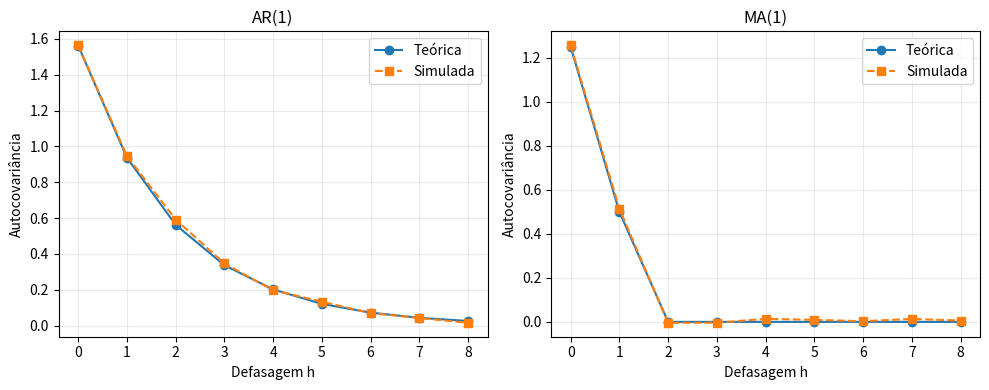

Recreate this plot in Python.
import numpy as np
import matplotlib.pyplot as plt

rng = np.random.default_rng(20261116)
M, N, burn = 14000, 80, 120
phi, theta = 0.6, 0.5

# M trajetórias de inovações gaussianas independentes
z = rng.normal(0, 1, size=(M, N + burn + 1))

# Simulação conceitual de um AR(1), linha por linha no tempo
ar = np.zeros_like(z)
for t in range(1, ar.shape[1]):
    ar[:, t] = phi * ar[:, t - 1] + z[:, t]
ar = ar[:, burn:burn + N]

# Simulação de MA(1): combina inovações atuais e anteriores
ma = z[:, burn + 1:burn + 1 + N] + theta * z[:, burn:burn + N]

# Aproxima Cov(Z_t, Z_{t+h}) por médias entre trajetórias.
# Eixo 0 da matriz: trajetórias. Eixo 1: instantes.
def cov_ensemble(series, t, h):
    x = series[:, t]
    y = series[:, t + h]
    return np.mean((x - x.mean()) * (y - y.mean()))

lags = np.arange(0, 9)
cov_ar = np.array([cov_ensemble(ar, 30, h) for h in lags])
cov_ma = np.array([cov_ensemble(ma, 30, h) for h in lags])

# Fórmulas teóricas demonstradas no texto
teo_ar = phi ** lags / (1 - phi**2)
teo_ma = np.zeros(9)
teo_ma[0] = 1 + theta**2
teo_ma[1] = theta

fig, axs = plt.subplots(1, 2, figsize=(10, 4))
for ax, estim, teor, titulo in [
    (axs[0], cov_ar, teo_ar, "AR(1)"),
    (axs[1], cov_ma, teo_ma, "MA(1)")
]:
    ax.plot(lags, teor, "o-", label="Teórica")
    ax.plot(lags, estim, "s--", label="Simulada")
    ax.set(xlabel="Defasagem h", ylabel="Autocovariância", title=titulo)
    ax.legend()
    ax.grid(alpha=0.25)
plt.tight_layout()
plt.show()
